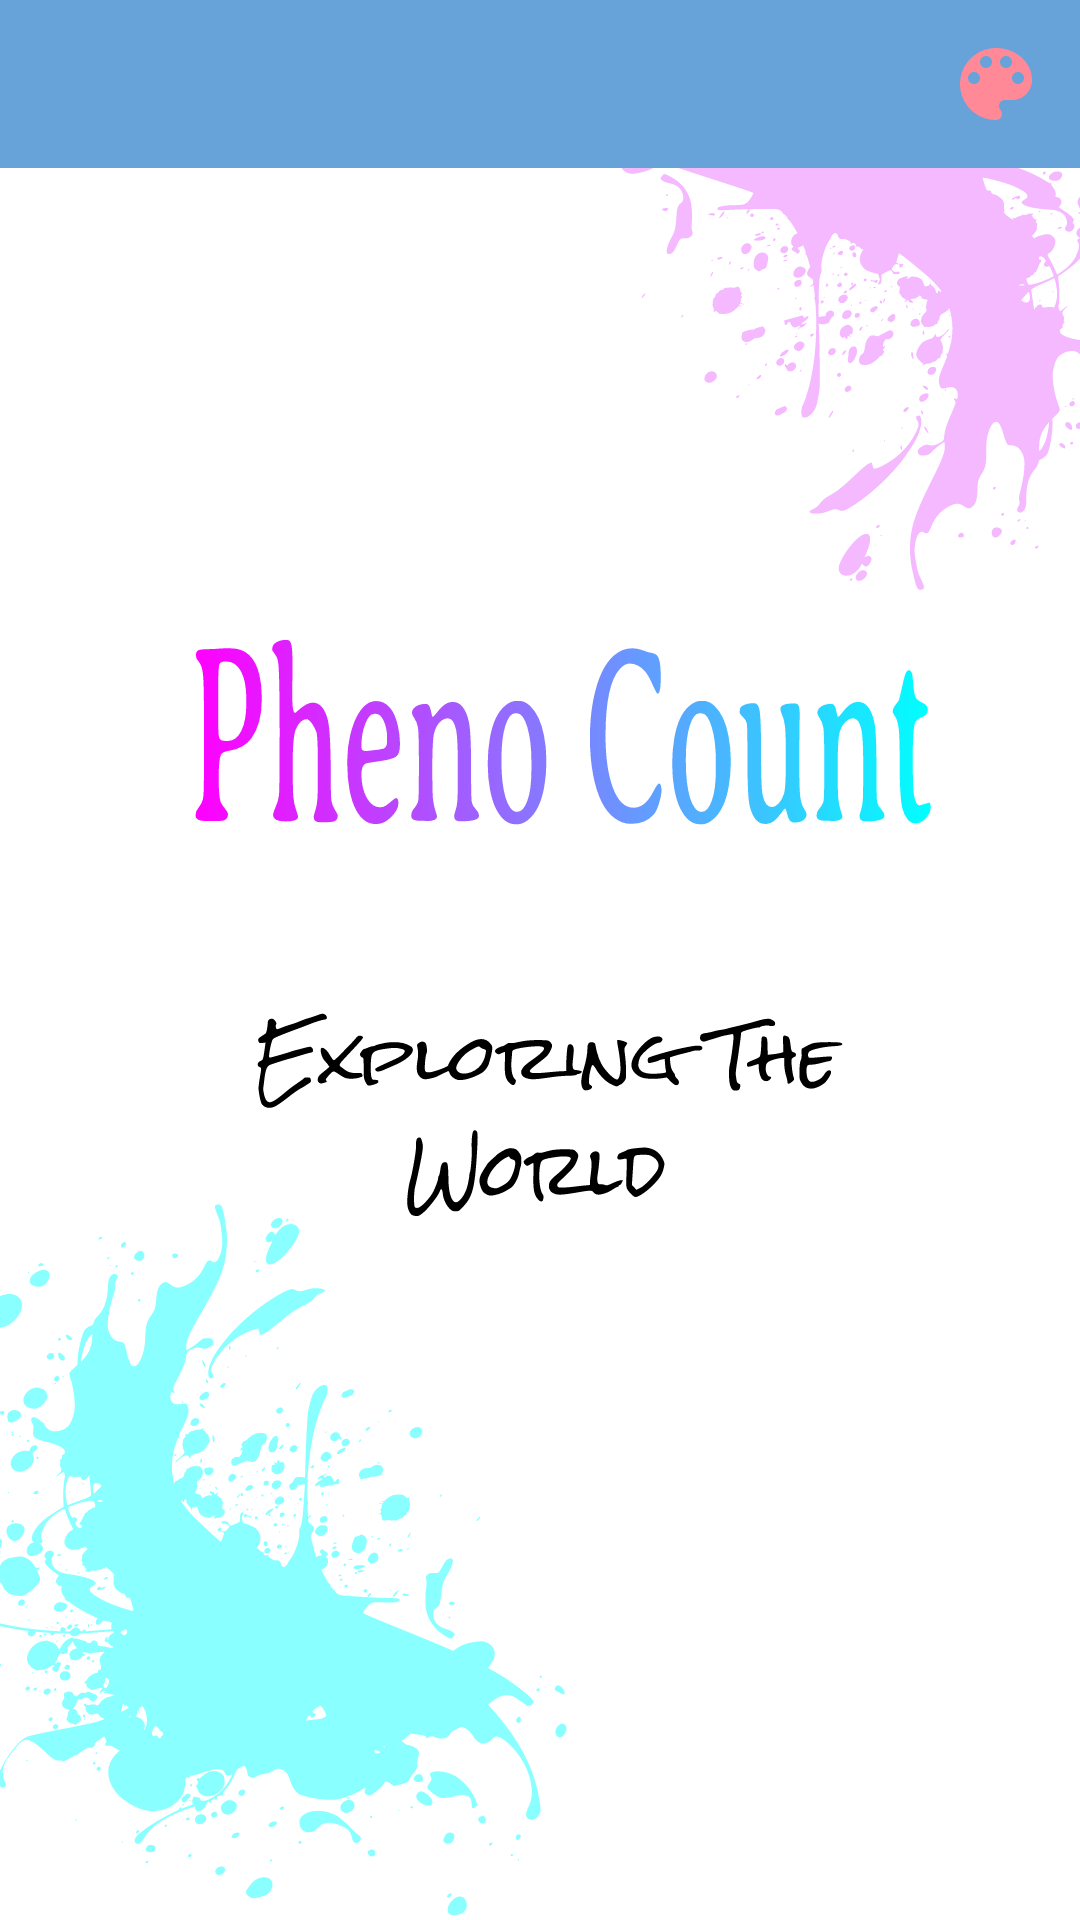

Layout XML and referenced resources for this Android screen:
<!-- AndroidManifest.xml: application theme SplashScreenTheme -->
<!-- res/layout/activity_main.xml -->
<?xml version="1.0" encoding="utf-8"?>
<androidx.drawerlayout.widget.DrawerLayout xmlns:android="http://schemas.android.com/apk/res/android"
    xmlns:app="http://schemas.android.com/apk/res-auto"
    xmlns:tools="http://schemas.android.com/tools"
    android:id="@+id/drawer_layout"
    android:layout_width="match_parent"
    android:layout_height="match_parent"
    android:fitsSystemWindows="true"
    tools:openDeawer="start">

    <com.google.android.material.navigation.NavigationView
        android:id="@+id/nav_view"
        android:layout_width="wrap_content"
        android:layout_height="match_parent"
        android:layout_gravity="start"
        app:headerLayout="@layout/header"
        app:menu="@menu/navigation_drawer"
        app:itemIconTint="#000000"/>



        <RelativeLayout
            android:layout_width="match_parent"
            android:layout_height="match_parent"

            >

            


            <androidx.appcompat.widget.Toolbar
                android:id="@+id/toolbar"
                android:layout_width="match_parent"
                android:layout_height="wrap_content"
                android:background="#67a3d9"
                android:minHeight="?attr/actionBarSize"
                android:theme="?attr/actionBarTheme"
                app:menu="@menu/color_menu"
                app:navigationIcon="@drawable/ic_nav_menu"
                app:title="  ">
                


                <TextView
                    android:id="@+id/toolbar_title"
                    android:layout_width="wrap_content"
                    android:layout_height="wrap_content"
                    android:layout_gravity="center"
                    android:fontFamily="@font/open_sans_light"
                    android:textColor="#ffff"
                    android:textSize="30dp"
                    android:textStyle="bold|italic" />

            </androidx.appcompat.widget.Toolbar>


            

            <ListView
                android:id="@+id/expList"
                android:layout_width="match_parent"
                android:layout_height="670dp"
                android:layout_below="@+id/toolbar"
                android:layout_alignParentStart="true"
                android:layout_alignParentBottom="true"
                android:layout_marginStart="0dp"
                android:layout_marginTop="0dp"
                android:layout_marginBottom="0dp"

                >

            </ListView>



            


        </RelativeLayout>





</androidx.drawerlayout.widget.DrawerLayout>
<!-- res/layout/header.xml (included above) -->
<?xml version="1.0" encoding="utf-8"?>
<LinearLayout
    xmlns:android="http://schemas.android.com/apk/res/android"
    android:layout_width="match_parent"
    android:layout_height="200dp"
    android:orientation="vertical"
    android:background="#dcd0ff"
    android:gravity="bottom"
    android:padding="20dp">

    <ImageView
        android:layout_width="84dp"
        android:layout_height="88dp"
        android:src="@mipmap/ic_launcher_foreground2" />

    <TextView
        android:layout_width="wrap_content"
        android:layout_height="wrap_content"
        android:fontFamily="@font/open_sans_light"
        android:text="PhenoCount"
        android:textColor="#000000"
        android:textSize="24sp"
        android:textStyle="bold" />
    <TextView
        android:layout_width="wrap_content"
        android:layout_height="wrap_content"
        android:text="Exploring the world"
        android:textSize="14sp"
        android:fontFamily="@font/open_sans_light" />



</LinearLayout>
<!-- resources referenced by this layout -->
<resources>
  <!-- drawable ic_baseline_add_24 (drawable) -->
  <vector xmlns:android="http://schemas.android.com/apk/res/android"
      android:width="24dp"
      android:height="24dp"
      android:viewportWidth="24"
      android:viewportHeight="24"
      >
    <path
        android:fillColor="@android:color/holo_green_dark"
        android:pathData="M19,13h-6v6h-2v-6H5v-2h6V5h2v6h6v2z"/>
  </vector>
  <!-- drawable ic_magnify (drawable-anydpi) -->
  <vector xmlns:android="http://schemas.android.com/apk/res/android"
      android:width="24dp"
      android:height="24dp"
      android:viewportWidth="24"
      android:viewportHeight="24"
      android:tint="#000101"
      android:alpha="0.8">
    <group android:scaleX="1.25"
        android:scaleY="1.25"
        android:translateX="-3"
        android:translateY="-3">
      <path
          android:fillColor="@android:color/white"
          android:pathData="M15.5,14h-0.79l-0.28,-0.27C15.41,12.59 16,11.11 16,9.5 16,5.91 13.09,3 9.5,3S3,5.91 3,9.5 5.91,16 9.5,16c1.61,0 3.09,-0.59 4.23,-1.57l0.27,0.28v0.79l5,4.99L20.49,19l-4.99,-5zM9.5,14C7.01,14 5,11.99 5,9.5S7.01,5 9.5,5 14,7.01 14,9.5 11.99,14 9.5,14z"/>
    </group>
  </vector>
  <!-- drawable ic_user (drawable-anydpi) -->
  <vector xmlns:android="http://schemas.android.com/apk/res/android"
      android:width="24dp"
      android:height="24dp"
      android:viewportWidth="24"
      android:viewportHeight="24"
      android:tint="#2950FF"
      android:alpha="0.8">
    <path
        android:fillColor="@android:color/white"
        android:pathData="M12,12c2.21,0 4,-1.79 4,-4s-1.79,-4 -4,-4 -4,1.79 -4,4 1.79,4 4,4zM12,14c-2.67,0 -8,1.34 -8,4v2h16v-2c0,-2.66 -5.33,-4 -8,-4z"/>
  </vector>
  <!-- mipmap ic_launcher_foreground2: png bitmap (mipmap-hdpi, 5566 bytes) -->
  <style name="SplashScreenTheme" parent="Theme.MaterialComponents.Light.NoActionBar">
          <item name="android:windowBackground">@drawable/splash_screen</item>
          <item name="android:statusBarColor">@color/bar_blue</item>
      </style>
  <!-- drawable splash_screen (drawable) -->
  <?xml version="1.0" encoding="utf-8"?>
  <layer-list xmlns:android="http://schemas.android.com/apk/res/android">
      <item android:drawable = "@color/white"/>
  
  
      <item android:drawable = "@drawable/ic_figma1"/>
  
  </layer-list>
  <color name="bar_blue">#9CC2D5</color>
  <color name="white">#FFFFFFFF</color>
  <!-- drawable ic_figma1: vector/xml drawable (drawable, 240302 chars, omitted) -->
</resources>
